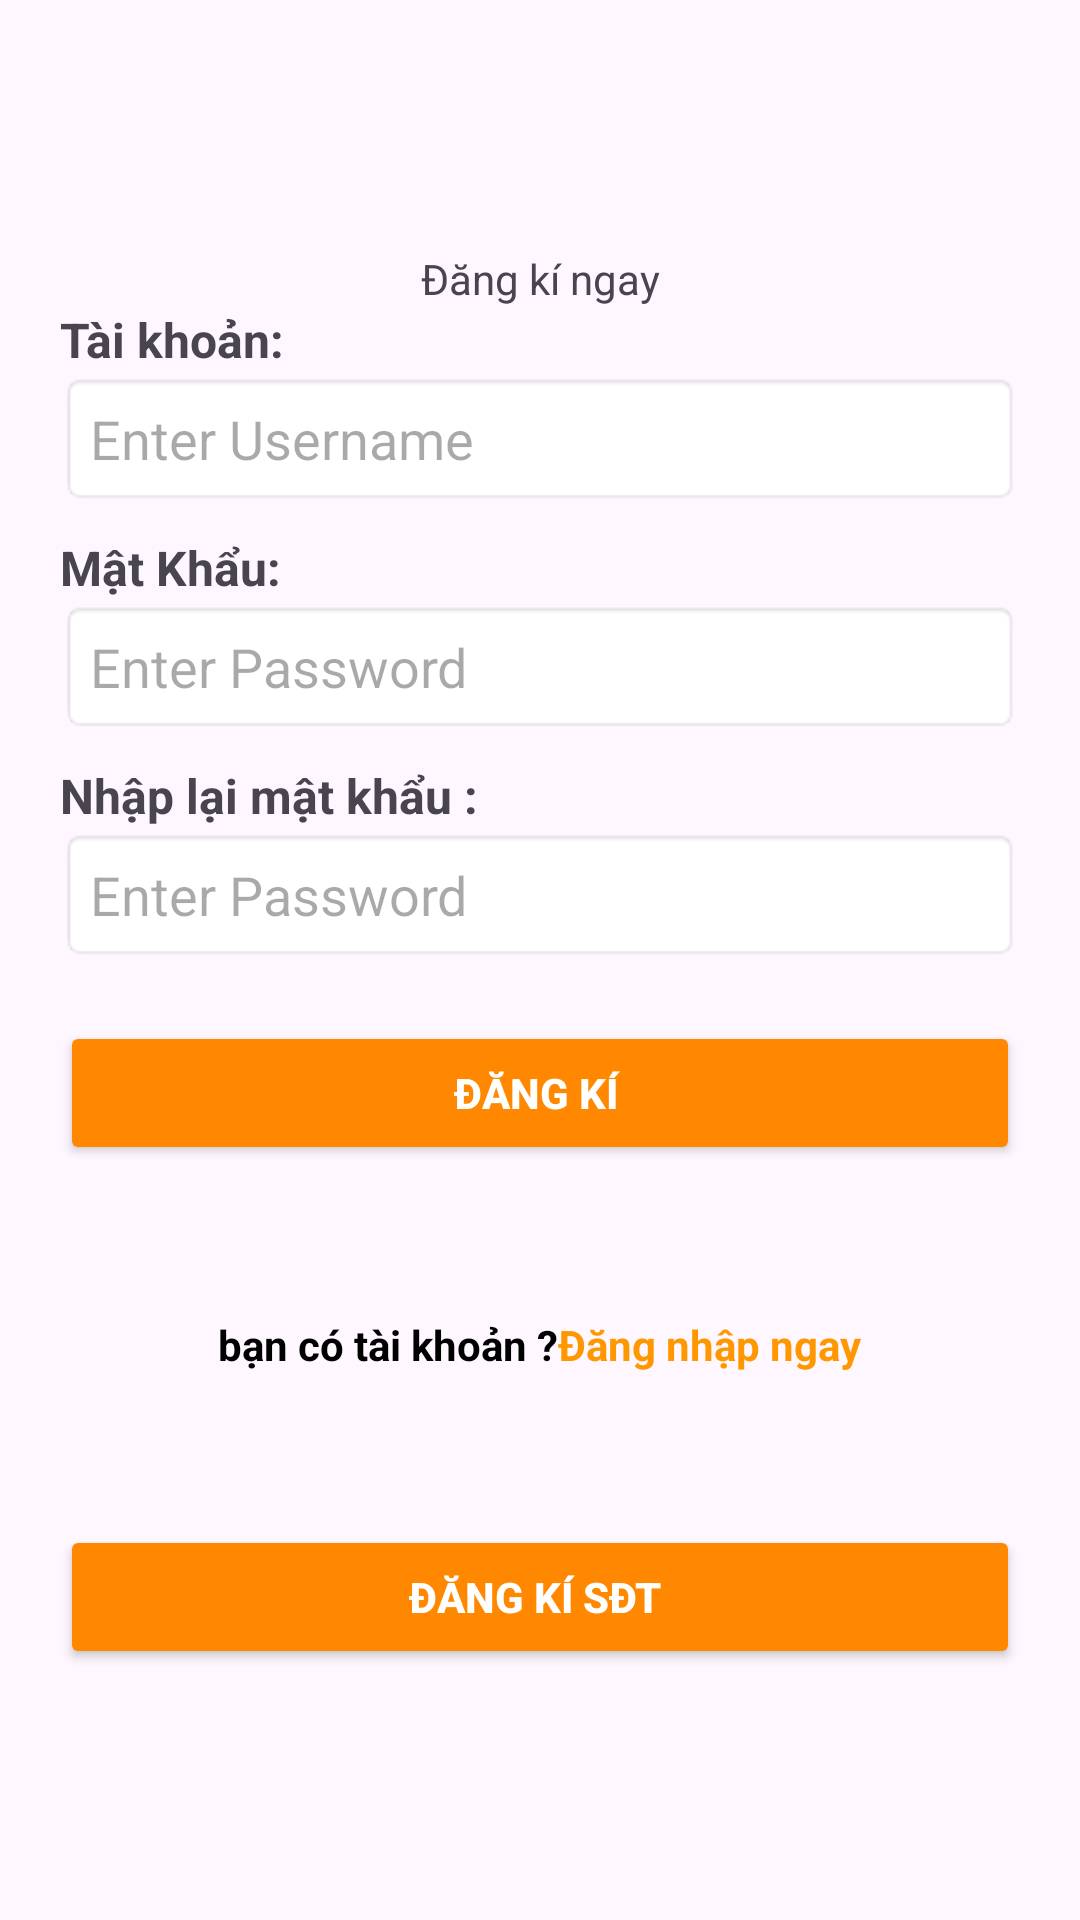

Produce the Android XML layout that renders to this screen, including the resource entries it uses.
<!-- AndroidManifest.xml: application theme Theme.AsmAPI -->
<!-- res/layout/activity_dang_ki.xml -->
<?xml version="1.0" encoding="utf-8"?>
<LinearLayout xmlns:android="http://schemas.android.com/apk/res/android"
    android:layout_width="match_parent"
    android:layout_height="match_parent"
    android:orientation="vertical"
    android:padding="20dp"
    android:gravity="center">

    

    <TextView
        android:gravity="center"
        android:text="Đăng kí ngay"
        android:layout_width="match_parent"
        android:layout_height="wrap_content"/>
    <TextView
        android:layout_width="match_parent"
        android:layout_height="wrap_content"
        android:text="Tài khoản:"
        android:textSize="16sp"
        android:textStyle="bold" />

    <EditText
        android:id="@+id/edtU"
        android:layout_width="match_parent"
        android:layout_height="wrap_content"
        android:hint="Enter Username"
        android:padding="10dp"
        android:background="@android:drawable/editbox_background"
        android:inputType="text" />

    
    <TextView
        android:layout_width="match_parent"
        android:layout_height="wrap_content"
        android:text="Mật Khẩu:"
        android:textSize="16sp"
        android:textStyle="bold"
        android:layout_marginTop="10dp" />

    <EditText
        android:id="@+id/edtPass"
        android:layout_width="match_parent"
        android:layout_height="wrap_content"
        android:hint="Enter Password"
        android:padding="10dp"
        android:background="@android:drawable/editbox_background"
        android:inputType="textPassword" />

    <TextView
        android:layout_width="match_parent"
        android:layout_height="wrap_content"
        android:text="Nhập lại mật khẩu :"
        android:textSize="16sp"
        android:textStyle="bold"
        android:layout_marginTop="10dp" />

    <EditText
        android:id="@+id/edtPass1"
        android:layout_width="match_parent"
        android:layout_height="wrap_content"
        android:hint="Enter Password "
        android:padding="10dp"
        android:background="@android:drawable/editbox_background"
        android:inputType="textPassword" />

    
    <Button
        android:id="@+id/btndk"
        android:layout_width="match_parent"
        android:layout_height="wrap_content"
        android:text="Đăng kí "
        android:textStyle="bold"
        android:backgroundTint="@android:color/holo_orange_dark"
        android:textColor="@android:color/white"
        android:layout_marginTop="20dp" />

    


    
    <LinearLayout
        android:gravity="center"
        android:orientation="horizontal"
        android:layout_width="match_parent"
        android:layout_height="100dp">

        <TextView
            android:id="@+id/tvSignUp"
            android:layout_width="wrap_content"
            android:layout_height="wrap_content"
            android:text="bạn có tài khoản ?"
            android:textSize="14sp"
            android:textStyle="bold"
            android:textColor="@android:color/black"
            android:layout_marginTop="10dp"
            android:layout_gravity="center"/>

        <TextView
            android:layout_width="wrap_content"
            android:layout_height="wrap_content"
            android:text="Đăng nhập ngay"
            android:textSize="14sp"
            android:textStyle="bold"
            android:textColor="#FF9800"
            android:layout_marginTop="10dp"
            android:layout_gravity="center"/>



    </LinearLayout>

    <Button
        android:id="@+id/btnsdt"
        android:layout_width="match_parent"
        android:layout_height="wrap_content"
        android:text="Đăng kí SĐT "
        android:textStyle="bold"
        android:backgroundTint="@android:color/holo_orange_dark"
        android:textColor="@android:color/white"
        android:layout_marginTop="20dp" />
</LinearLayout>
<!-- resources referenced by this layout -->
<resources>
  <style name="Theme.AsmAPI" parent="Base.Theme.AsmAPI" />
  <style name="Base.Theme.AsmAPI" parent="Theme.Material3.DayNight.NoActionBar">
          
          
      </style>
</resources>
